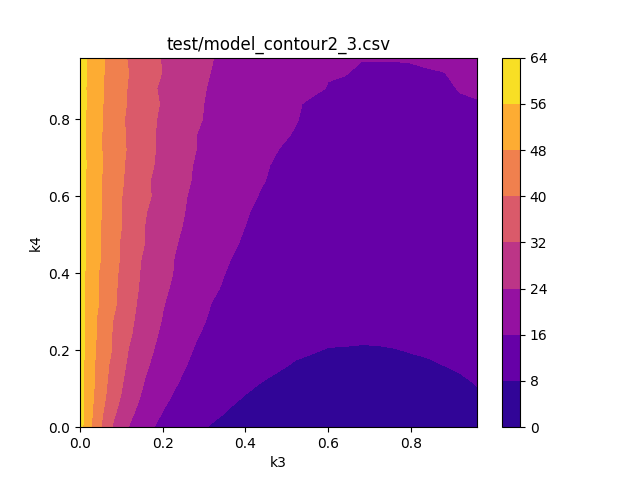

The table this chart was drawn from, first rows:
k3, k4, Cost
0, 0, 58.79
0, 0.04, 58.95
0, 0.08, 58.88
0, 0.12, 58.94
0, 0.16, 58.99
0, 0.2, 58.94
0, 0.24, 58.94
0, 0.28, 58.96
0, 0.32, 58.99
0, 0.36, 59.01
0, 0.4, 59.01
0, 0.44, 58.98
0, 0.48, 59.02
0, 0.52, 59.02
0, 0.56, 59.05
0, 0.6, 59.09
0, 0.64, 59.07
0, 0.68, 59.09
0, 0.72, 59.06
0, 0.76, 59.11
0, 0.8, 59.16
0, 0.84, 59.11
0, 0.88, 59.14
0, 0.92, 59.08
0, 0.96, 59.14
0.04, 0, 43.33
0.04, 0.04, 45.16
0.04, 0.08, 45.14
0.04, 0.12, 45.74
0.04, 0.16, 46.95
0.04, 0.2, 47.45
0.04, 0.24, 48.62
0.04, 0.28, 48.5
0.04, 0.32, 48.44
0.04, 0.36, 49.48
0.04, 0.4, 48.87
0.04, 0.44, 49.1
0.04, 0.48, 49.81
0.04, 0.52, 49.47
0.04, 0.56, 49.68
0.04, 0.6, 49.81
0.04, 0.64, 50.27
0.04, 0.68, 50.61
0.04, 0.72, 50.2
0.04, 0.76, 50.03
0.04, 0.8, 50.5
0.04, 0.84, 50.22
0.04, 0.88, 49.92
0.04, 0.92, 51.16
0.04, 0.96, 50.59
0.08, 0, 31.52
0.08, 0.04, 33.36
0.08, 0.08, 34.78
0.08, 0.12, 36.87
0.08, 0.16, 37.51
0.08, 0.2, 38.73
0.08, 0.24, 40.01
0.08, 0.28, 40.52
0.08, 0.32, 40.98
0.08, 0.36, 41.27
... 565 more rows
